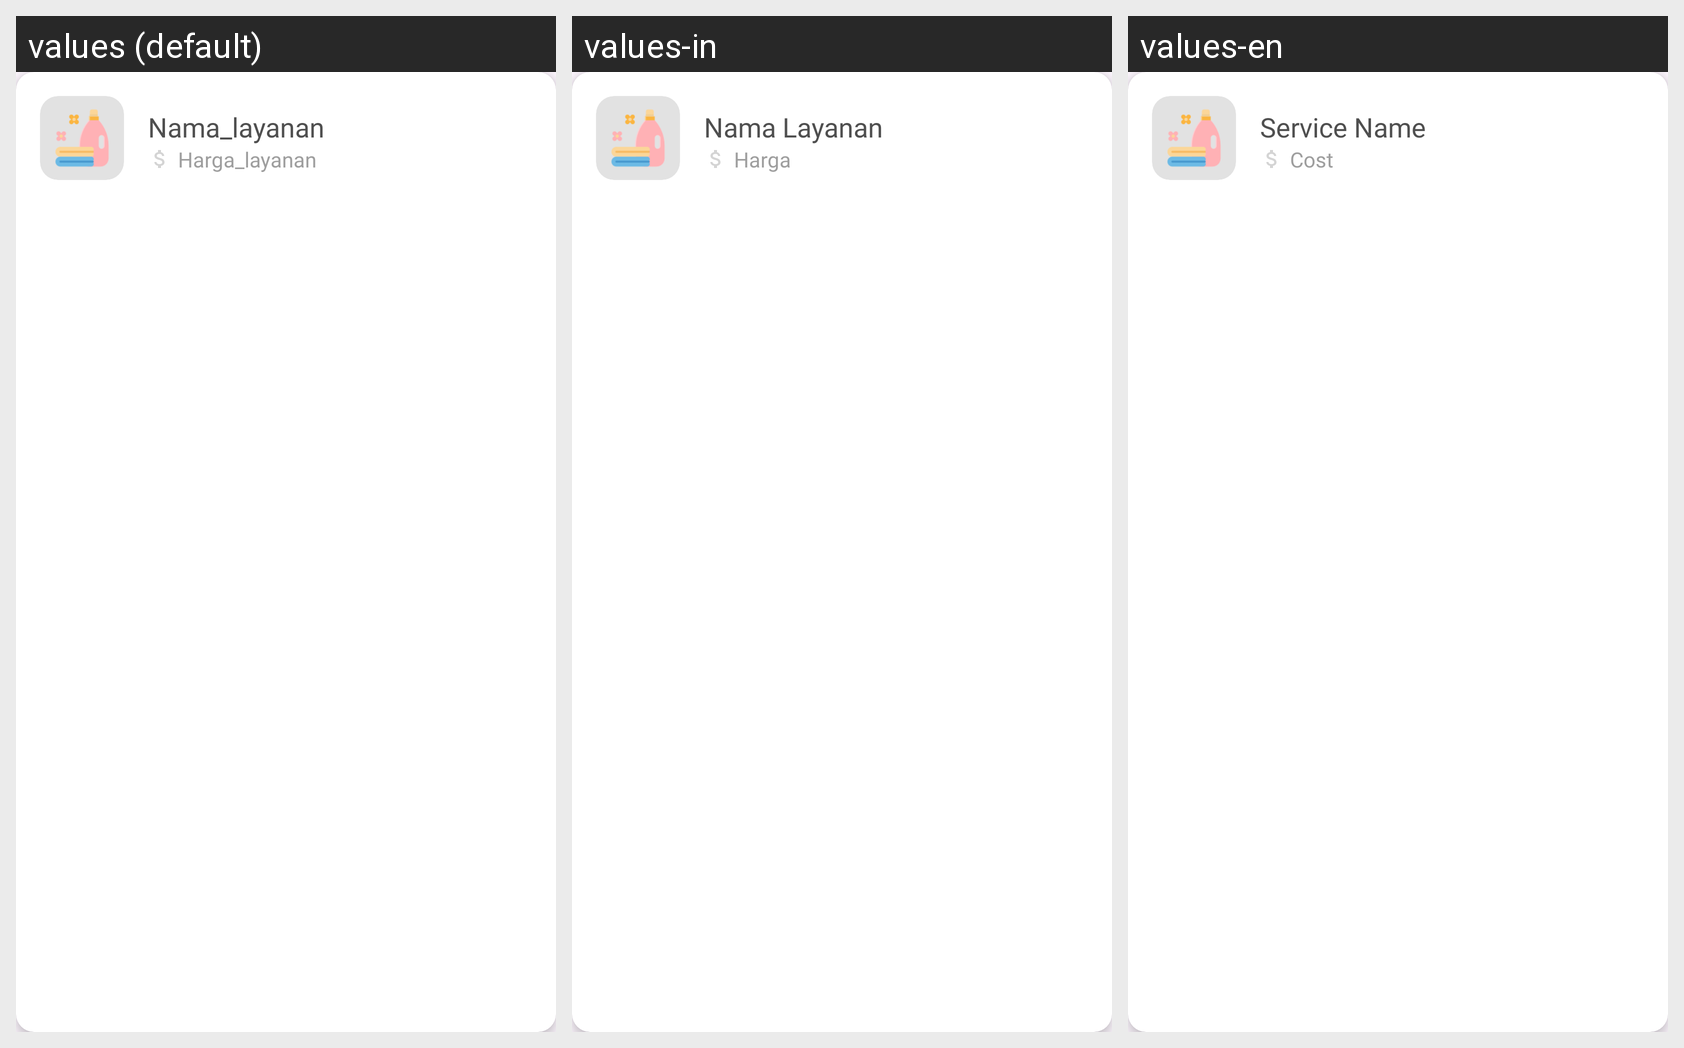

Here is an Android app screen in its default locale and in the app's own translations. Write out the translated-string differences for the strings that appear on this screen.
Android screen res/layout/card_pilih_layanan_tambahan.xml rendered under 3 locales, left to right: values (default), values-in, values-en. Device: Nexus 5 (rendered at 1080×1920; each locale shown at half size, 540×960, under a caption strip naming it); theme Theme.LaundryApp.
Strings drawn on this screen, with the default value and each locale's value (text and hints the layout hard-codes, and strings that could not be matched under every locale, appear in the picture but are not listed):

nama_layanan
  values: Nama_layanan
  values-in: Nama Layanan
  values-en: Service Name

harga_layanan
  values: Harga_layanan
  values-in: Harga 
  values-en: Cost
